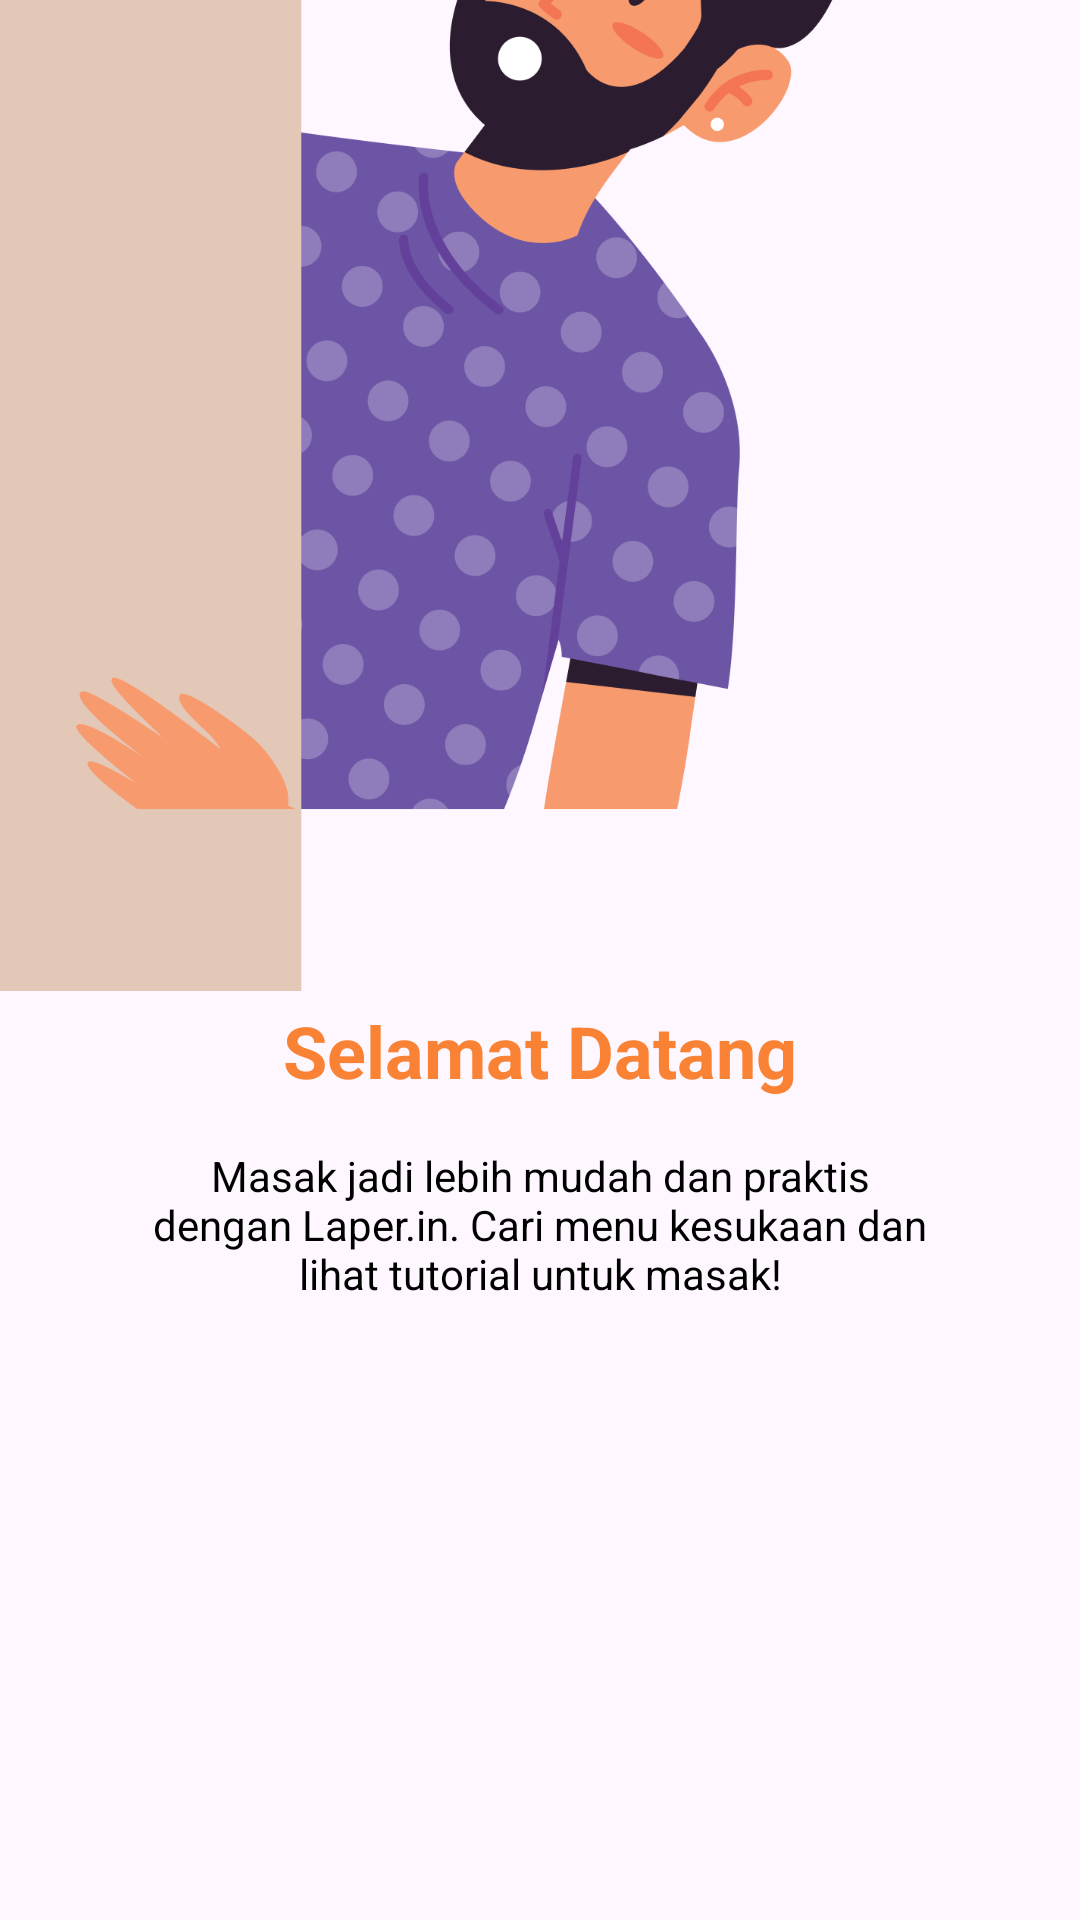

Reconstruct the res/layout file that produces this screen, plus the resources it refers to.
<!-- AndroidManifest.xml: application theme Theme.LaperinApp -->
<!-- res/layout/slide_1.xml -->
<?xml version="1.0" encoding="utf-8"?>
<androidx.constraintlayout.widget.ConstraintLayout xmlns:android="http://schemas.android.com/apk/res/android"
    xmlns:app="http://schemas.android.com/apk/res-auto"
    xmlns:tools="http://schemas.android.com/tools"
    android:layout_width="match_parent"
    android:layout_height="match_parent"
    android:background="#00000000">

    <ImageView
        android:layout_width="wrap_content"
        android:layout_height="800dp"
        android:layout_marginStart="-150dp"
        android:layout_marginBottom="-64dp"
        android:src="@drawable/img_welcome_1"
        app:layout_constraintBottom_toTopOf="@+id/constraintLayout"
        app:layout_constraintEnd_toEndOf="@id/constraintLayout"
        app:layout_constraintStart_toStartOf="@+id/constraintLayout"/>

    <androidx.constraintlayout.widget.ConstraintLayout
        android:id="@+id/constraintLayout"
        android:layout_width="match_parent"
        android:layout_height="350dp"
        android:background="@drawable/bg_welcome"
        app:layout_constraintBottom_toBottomOf="parent"
        app:layout_constraintEnd_toEndOf="parent"
        app:layout_constraintStart_toStartOf="parent">

        <TextView
            android:id="@+id/textView"
            android:layout_width="wrap_content"
            android:layout_height="wrap_content"
            android:text="Selamat Datang"
            android:textSize="24sp"
            android:textColor="@color/orange"
            android:textStyle="bold"
            android:layout_marginTop="44dp"
            app:layout_constraintEnd_toEndOf="parent"
            app:layout_constraintStart_toStartOf="parent"
            app:layout_constraintTop_toTopOf="parent" />

        <TextView
            android:layout_width="0dp"
            android:layout_height="wrap_content"
            android:text="Masak jadi lebih mudah dan praktis dengan Laper.in. Cari menu kesukaan dan lihat tutorial untuk masak!"
            android:textSize="14sp"
            android:textColor="@color/black"
            android:textAlignment="center"
            android:layout_marginTop="16dp"
            android:layout_marginHorizontal="50dp"
            app:layout_constraintEnd_toEndOf="parent"
            app:layout_constraintStart_toStartOf="parent"
            app:layout_constraintTop_toBottomOf="@+id/textView" />

    </androidx.constraintlayout.widget.ConstraintLayout>

</androidx.constraintlayout.widget.ConstraintLayout>
<!-- resources referenced by this layout -->
<resources>
  <color name="black">#FF000000</color>
  <color name="orange">#FA8234</color>
  <!-- drawable img_welcome_1: png bitmap (drawable, 108240 bytes) -->
  <style name="Theme.LaperinApp" parent="Base.Theme.LaperinApp" />
  <style name="Base.Theme.LaperinApp" parent="Theme.Material3.Light.NoActionBar">
          
           <item name="colorPrimary">@color/orange</item>
  
          <item name="bottomNavigationStyle">@style/navbar</item>
      </style>
  <style name="navbar">
          <item name="backgroundTint">@color/white</item>
      </style>
  <color name="white">#FFFFFFFF</color>
</resources>
